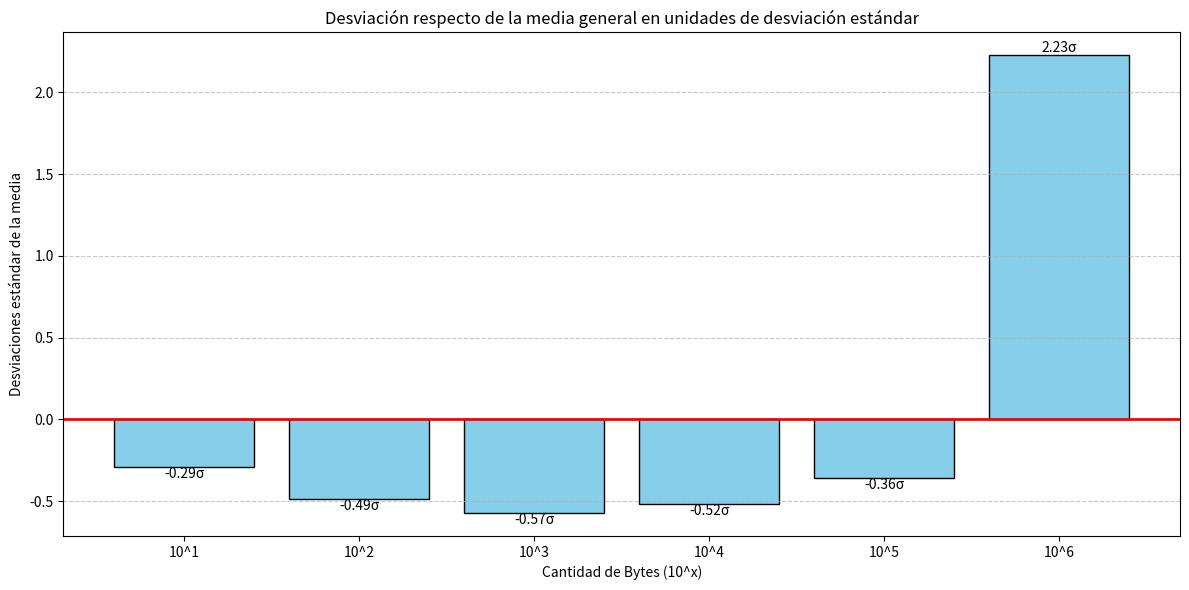

Python code for this plot:
import matplotlib.pyplot as plt
import numpy as np

# Data
bytes_data_new = np.array(["10^1", "10^2", "10^3", "10^4", "10^5", "10^6"])
time_ms_new = np.array([3.19131, 2.37775, 2.04043, 2.26177, 2.90310, 13.36983])

# Calculate overall mean and standard deviation
overall_mean = np.mean(time_ms_new)
overall_std = np.std(time_ms_new)

# Calculate deviations from the mean
deviations = time_ms_new - overall_mean

# Calculate how many standard deviations each point is from the mean
std_deviations = deviations / overall_std

# Create the plot
plt.figure(figsize=(12, 6))

# Bar plot of standard deviations
bars = plt.bar(bytes_data_new, std_deviations, color="skyblue", edgecolor="black")

# Add horizontal line at y=0 (mean)
plt.axhline(y=0, color="r", linestyle="-", linewidth=2)

# Customize the plot
plt.title("Desviación respecto de la media general en unidades de desviación estándar")
plt.xlabel("Cantidad de Bytes (10^x)")
plt.ylabel("Desviaciones estándar de la media")
plt.grid(axis="y", linestyle="--", alpha=0.7)

# Add value labels on top of each bar
for bar in bars:
    height = bar.get_height()
    plt.text(
        bar.get_x() + bar.get_width() / 2.0,
        height,
        f"{height:.2f}σ",
        ha="center",
        va="bottom" if height > 0 else "top",
    )

# Show the plot
plt.tight_layout()
plt.show()

# Print additional information
print(f"Overall Mean: {overall_mean:.5f}")
print(f"Overall Standard Deviation: {overall_std:.5f}")
print("\nDeviations from mean (in standard deviation units):")
for bytes, time, std_dev in zip(bytes_data_new, time_ms_new, std_deviations):
    print(f"Bytes: {bytes}, Time: {time:.5f} ms, Deviation: {std_dev:.2f}σ")
